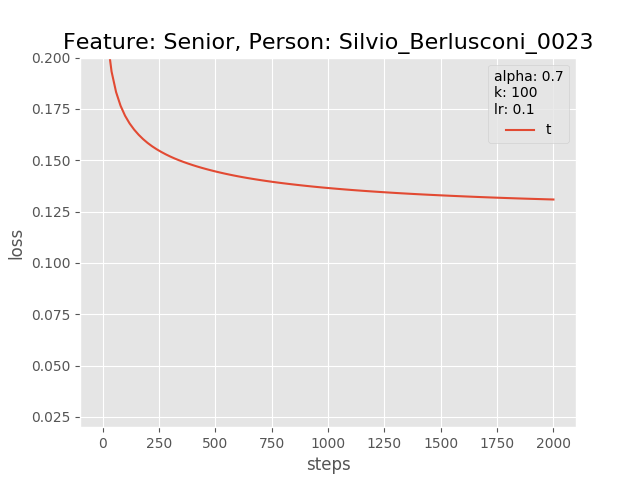

The file beside this chart, header and first rows:
0.0, 0.24484600126743317
20.0, 0.2102
40.0, 0.1932
60.0, 0.1832
80.0, 0.1765
100.0, 0.1717
120.0, 0.1679
140.0, 0.1649
160.0, 0.1624
180.0, 0.1603
200.0, 0.1584
220.0, 0.1568
240.0, 0.1554
260.0, 0.1541
280.0, 0.1529
300.0, 0.1518
320.0, 0.1509
340.0, 0.15
360.0, 0.1491
380.0, 0.1484
400.0, 0.1476
420.0, 0.147
440.0, 0.1463
460.0, 0.1457
480.0, 0.1451
500.0, 0.1446
520.0, 0.1441
540.0, 0.1436
560.0, 0.1431
580.0, 0.1426
600.0, 0.1422
620.0, 0.1418
640.0, 0.1414
660.0, 0.141
680.0, 0.1407
700.0, 0.1403
720.0, 0.14
740.0, 0.1397
760.0, 0.1394
780.0, 0.1391
800.0, 0.1388
820.0, 0.1386
840.0, 0.1383
860.0, 0.138
880.0, 0.1378
900.0, 0.1376
920.0, 0.1373
940.0, 0.1371
960.0, 0.1369
980.0, 0.1367
1000, 0.1365
1020, 0.1363
1040, 0.1361
1060, 0.1359
1080, 0.1357
1100, 0.1356
1120, 0.1354
1140, 0.1352
1160, 0.1351
1180, 0.1349
1200, 0.1348
... 40 more rows
